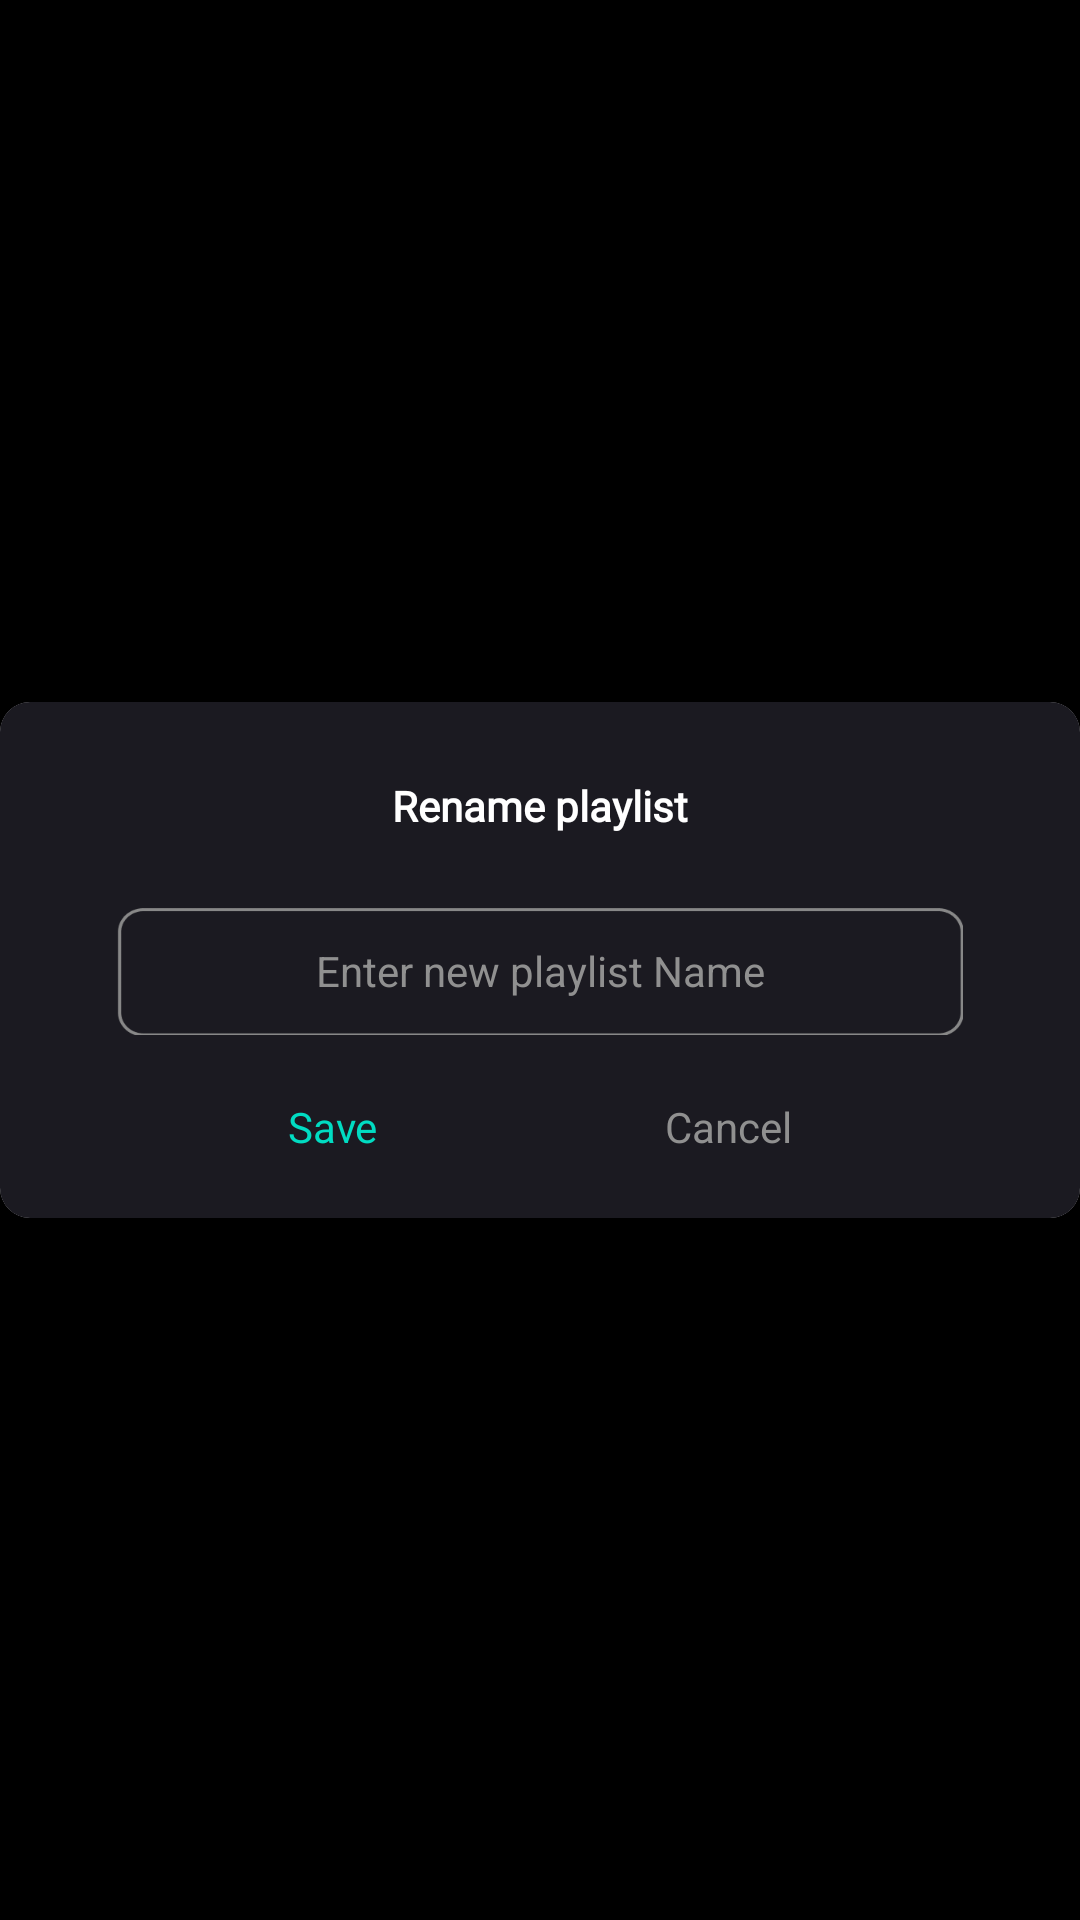

Reconstruct the res/layout file that produces this screen, plus the resources it refers to.
<!-- AndroidManifest.xml: application theme Theme.MusicDownload -->
<!-- res/layout/layout_update_playlist.xml -->
<?xml version="1.0" encoding="utf-8"?>
<androidx.constraintlayout.widget.ConstraintLayout xmlns:android="http://schemas.android.com/apk/res/android"
    xmlns:app="http://schemas.android.com/apk/res-auto"
    android:layout_width="match_parent"
    android:layout_height="wrap_content"
    android:background="#000000">

    <androidx.cardview.widget.CardView
        app:cardCornerRadius="10dp"

        android:layout_width="match_parent"
        android:layout_height="172dp"
        app:layout_constraintBottom_toBottomOf="parent"
        app:layout_constraintEnd_toEndOf="parent"
        app:layout_constraintStart_toStartOf="parent"
        app:layout_constraintTop_toTopOf="parent">

        <androidx.constraintlayout.widget.ConstraintLayout
            android:layout_width="match_parent"
            android:layout_height="match_parent"
            android:background="#1B1A21">

            <TextView
                android:id="@+id/tcTitleCreateView"
                android:text="@string/updatePlayList"
                android:textColor="@color/white"
                android:textSize="14dp"
                android:textFontWeight="700"
                android:fontFamily="@font/roboto"
                android:layout_width="wrap_content"
                android:layout_height="wrap_content"
                android:layout_marginTop="25dp"
                app:layout_constraintEnd_toEndOf="parent"
                app:layout_constraintStart_toStartOf="parent"
                app:layout_constraintTop_toTopOf="parent" />
            <View
                android:id="@+id/view4"
                android:layout_width="match_parent"
                android:layout_height="43dp"
                android:layout_marginLeft="39dp"
                android:layout_marginTop="24dp"
                android:layout_marginRight="39dp"
                android:background="@drawable/border_gray"
                app:layout_constraintLeft_toLeftOf="parent"
                app:layout_constraintRight_toRightOf="parent"
                app:layout_constraintTop_toBottomOf="@+id/tcTitleCreateView" />

            <EditText
                android:id="@+id/edtUpdateNamePlayList"
                android:layout_width="wrap_content"
                android:layout_height="48dp"
                android:maxHeight="48dp"
                android:maxLines="1"
                android:maxWidth="200dp"
                android:background="@android:color/transparent"
                android:hint="Enter new playlist Name"
                android:textColor="@color/text_gray"
                android:textColorHint="@color/text_gray"
                android:textSize="14dp"
                app:layout_constraintBottom_toBottomOf="@+id/view4"
                app:layout_constraintEnd_toEndOf="@+id/view4"
                app:layout_constraintStart_toStartOf="@+id/view4"
                app:layout_constraintTop_toTopOf="@+id/view4" />

            <TextView
                android:id="@+id/tvUpdatePlayList"
                android:layout_width="wrap_content"
                android:layout_height="wrap_content"
                android:text="Save"
                android:textColor="@color/color_btnPlay"
                app:layout_constraintBottom_toBottomOf="parent"
                app:layout_constraintEnd_toStartOf="@+id/tvCancelUpdatePlayList"
                app:layout_constraintStart_toStartOf="parent"
                app:layout_constraintTop_toBottomOf="@+id/view4" />

            <TextView
                android:id="@+id/tvCancelUpdatePlayList"
                android:layout_width="wrap_content"
                android:layout_height="wrap_content"
                android:text="Cancel"
                android:textColor="@color/text_gray"
                app:layout_constraintBottom_toBottomOf="parent"
                app:layout_constraintEnd_toEndOf="parent"
                app:layout_constraintStart_toEndOf="@+id/tvUpdatePlayList"
                app:layout_constraintTop_toBottomOf="@+id/view4" />
        </androidx.constraintlayout.widget.ConstraintLayout>
    </androidx.cardview.widget.CardView>
</androidx.constraintlayout.widget.ConstraintLayout>
<!-- resources referenced by this layout -->
<resources>
  <color name="color_btnPlay">#01DCC2</color>
  <color name="text_gray">#909090</color>
  <color name="white">#FFFFFFFF</color>
  <!-- drawable border_gray: png bitmap (drawable, 3122 bytes) -->
  <string name="updatePlayList">Rename playlist</string>
  <style name="Theme.MusicDownload" parent="Theme.MaterialComponents.DayNight.NoActionBar">
          
          <item name="colorPrimary">@color/purple_500</item>
          <item name="colorPrimaryVariant">@color/purple_700</item>
          <item name="colorOnPrimary">@color/white</item>
          
          <item name="colorSecondary">@color/teal_200</item>
          <item name="colorSecondaryVariant">@color/teal_700</item>
          <item name="colorOnSecondary">@color/black</item>
          
          <item name="android:statusBarColor">?attr/colorPrimaryVariant</item>
          
  
      </style>
  <color name="purple_500">#FF6200EE</color>
  <color name="purple_700">#FF3700B3</color>
  <color name="teal_200">#FF03DAC5</color>
  <color name="teal_700">#FF018786</color>
  <color name="black">#FF000000</color>
</resources>
